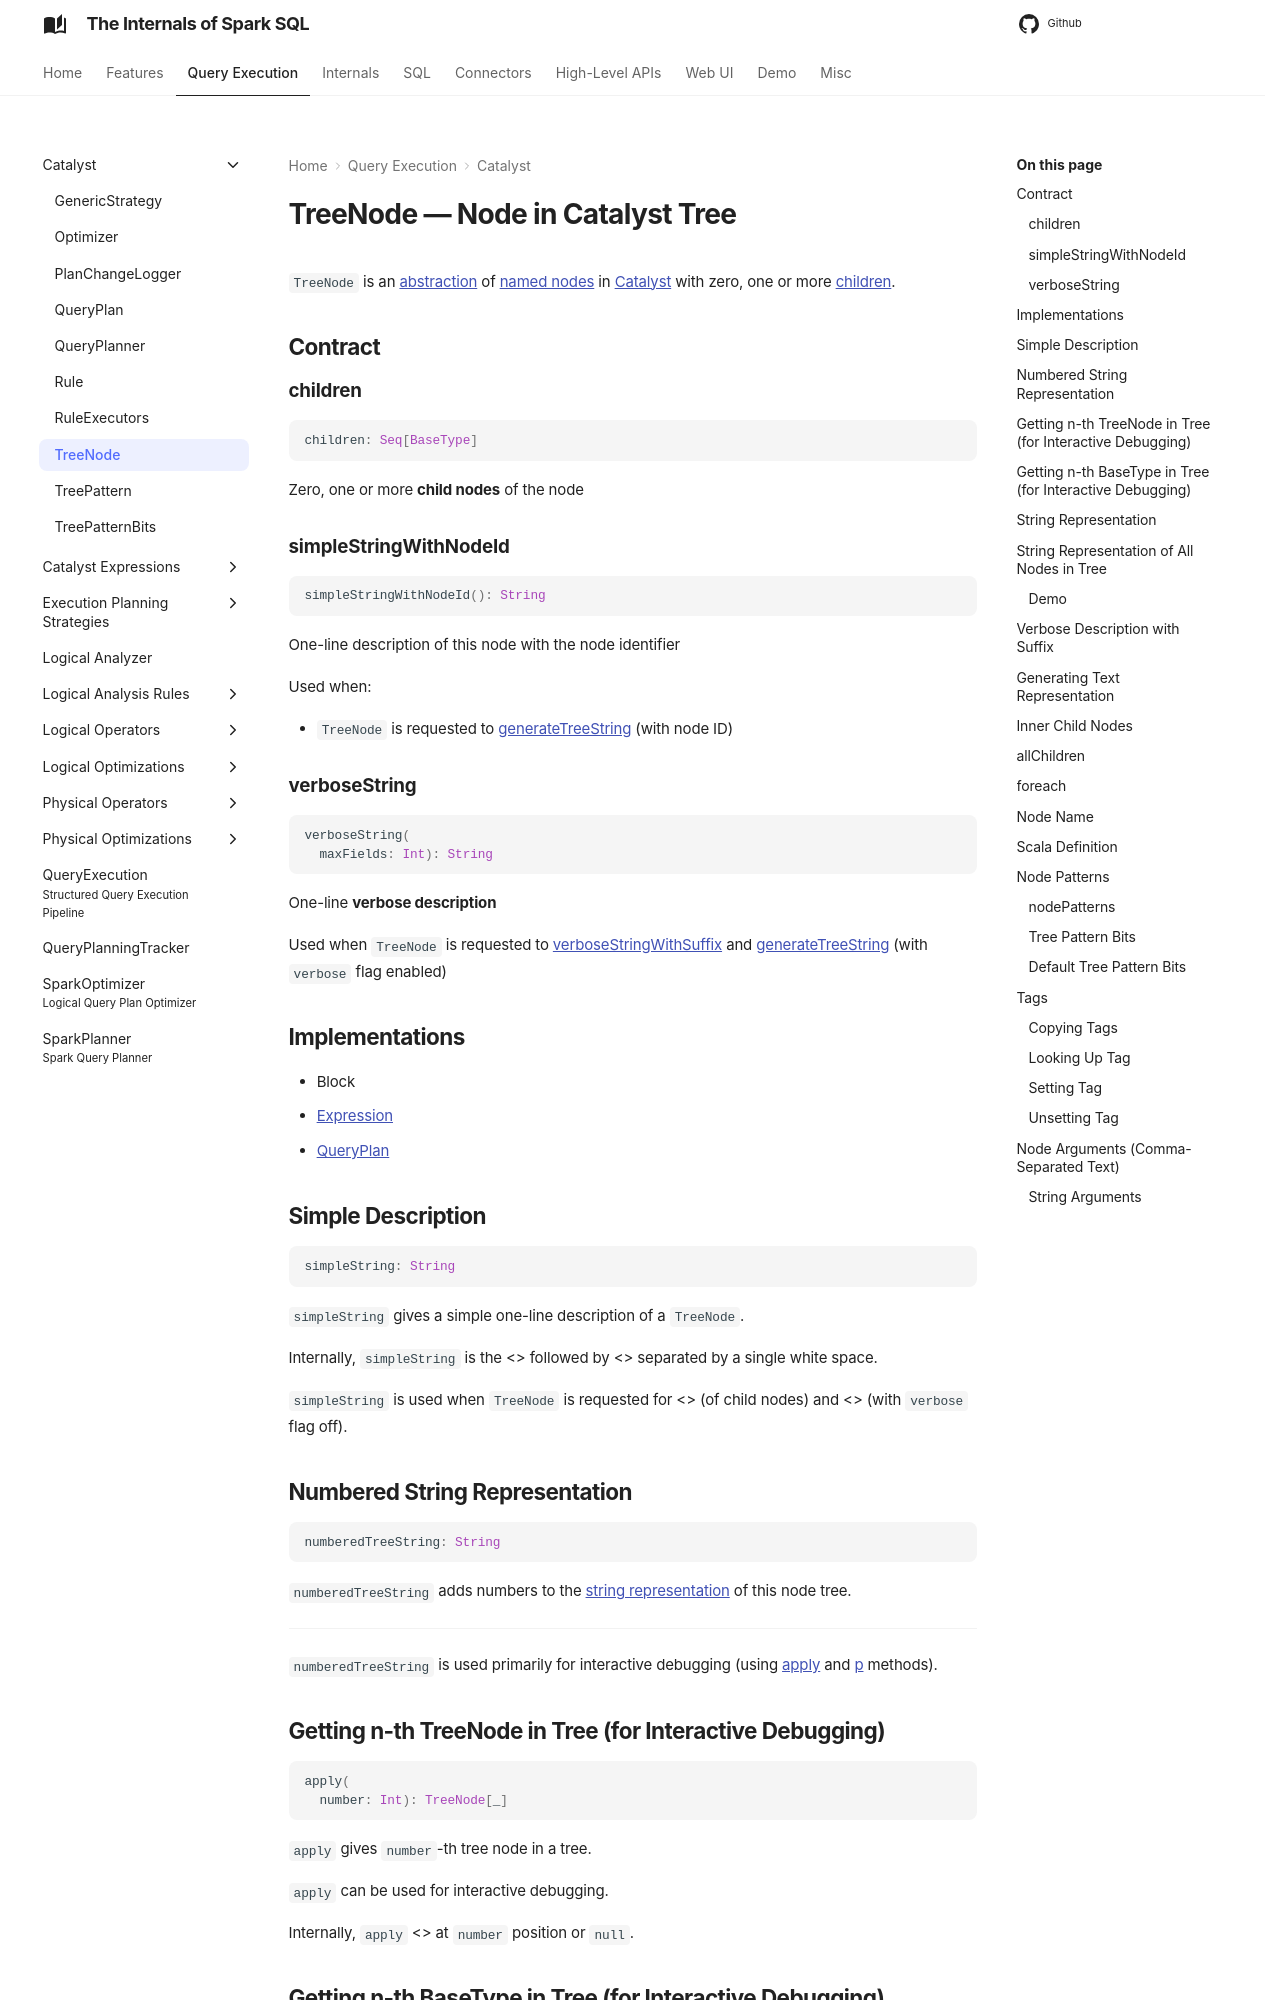

repository: japila-books/spark-sql-internals · page: catalyst/TreeNode/index.html · generator: mkdocs

---
title: TreeNode
---

# TreeNode &mdash; Node in Catalyst Tree

`TreeNode` is an [abstraction](#contract) of [named nodes](#implementations) in [Catalyst](index.md) with zero, one or more [children](#children).

## Contract

### <span id="children"> children

```scala
children: Seq[BaseType]
```

Zero, one or more **child nodes** of the node

### <span id="simpleStringWithNodeId"> simpleStringWithNodeId

```scala
simpleStringWithNodeId(): String
```

One-line description of this node with the node identifier

Used when:

* `TreeNode` is requested to [generateTreeString](#generateTreeString) (with node ID)

### <span id="verboseString"> verboseString

```scala
verboseString(
  maxFields: Int): String
```

One-line **verbose description**

Used when `TreeNode` is requested to [verboseStringWithSuffix](#verboseStringWithSuffix) and [generateTreeString](#generateTreeString) (with `verbose` flag enabled)

## Implementations

* <span id="Block"> Block
* <span id="Expression"> [Expression](../expressions/Expression.md)
* <span id="QueryPlan"> [QueryPlan](../catalyst/QueryPlan.md)

## <span id="simpleString"> Simple Description

```scala
simpleString: String
```

`simpleString` gives a simple one-line description of a `TreeNode`.

Internally, `simpleString` is the <<nodeName, nodeName>> followed by <<argString, argString>> separated by a single white space.

`simpleString` is used when `TreeNode` is requested for <<argString, argString>> (of child nodes) and <<generateTreeString, tree text representation>> (with `verbose` flag off).

## <span id="numberedTreeString"> Numbered String Representation

```scala
numberedTreeString: String
```

`numberedTreeString` adds numbers to the [string representation](#treeString) of this node tree.

---

`numberedTreeString` is used primarily for interactive debugging (using [apply](#apply) and [p](#p) methods).

## <span id="apply"> Getting n-th TreeNode in Tree (for Interactive Debugging)

```scala
apply(
  number: Int): TreeNode[_]
```

`apply` gives `number`-th tree node in a tree.

`apply` can be used for interactive debugging.

Internally, `apply` <<getNodeNumbered, gets the node>> at `number` position or `null`.

## <span id="p"> Getting n-th BaseType in Tree (for Interactive Debugging)

```scala
p(
  number: Int): BaseType
```

`p` gives `number`-th tree node in a tree as `BaseType` for interactive debugging.

!!! note
    `p` can be used for interactive debugging.

`BaseType` is the base type of a tree and in Spark SQL can be:

* [LogicalPlan](../logical-operators/LogicalPlan.md) for logical plan trees

* [SparkPlan](../physical-operators/SparkPlan.md) for physical plan trees

* [Expression](../expressions/Expression.md) for expression trees
